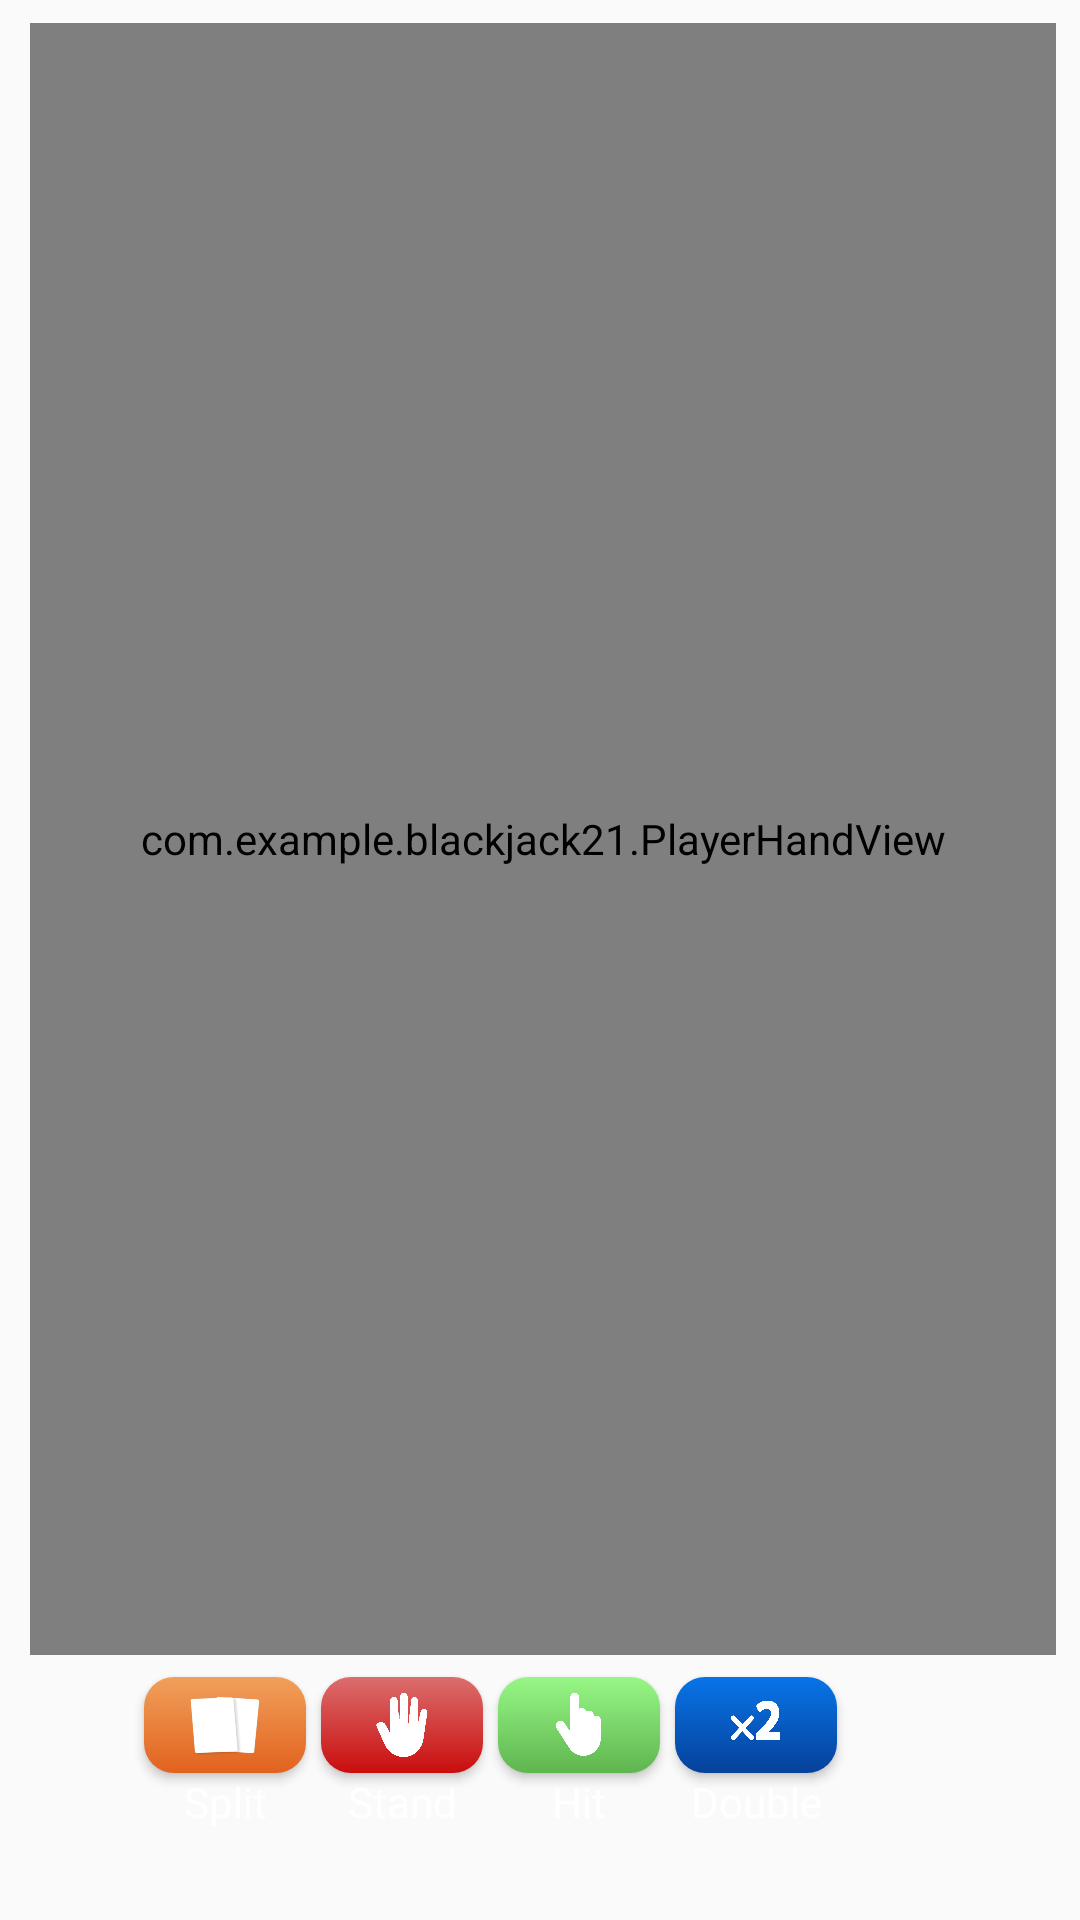

Write the Android layout XML for this screen, with the resource values it uses.
<!-- AndroidManifest.xml: application theme Theme.BlackJack21 -->
<!-- res/layout/fragment_gameplay.xml -->
<?xml version="1.0" encoding="utf-8"?>
<androidx.constraintlayout.widget.ConstraintLayout xmlns:android="http://schemas.android.com/apk/res/android"
    xmlns:app="http://schemas.android.com/apk/res-auto"
    xmlns:tools="http://schemas.android.com/tools"
    android:layout_width="match_parent"
    android:layout_height="match_parent"
    tools:context=".GameplayFragment">

    <androidx.constraintlayout.widget.Guideline
        android:id="@+id/vertical_guideline_playFragment"
        android:layout_width="wrap_content"
        android:layout_height="wrap_content"
        android:orientation="vertical"
        app:layout_constraintGuide_begin="206dp" />

    <androidx.constraintlayout.widget.Guideline
        android:id="@+id/horizontal_guideline_playFragment"
        android:layout_width="wrap_content"
        android:layout_height="wrap_content"
        android:orientation="horizontal"
        app:layout_constraintGuide_percent="0.53" />


    <Button
        android:id="@+id/btn_hit"
        android:layout_width="0dp"
        android:layout_height="0dp"
        android:layout_marginEnd="132dp"
        android:background="@drawable/btn_hit"
        android:fontFamily="@font/poppins_bold_italic"
        android:textAllCaps="false"
        android:textColor="@color/white"
        app:layout_constraintBottom_toTopOf="@+id/hit_text"
        app:layout_constraintEnd_toEndOf="@+id/handsContainer"
        app:layout_constraintHeight_percent="0.05"
        app:layout_constraintWidth_percent="0.15" />

    <ImageView
        android:id="@+id/hit_icon"
        android:layout_width="0dp"
        android:layout_height="0dp"
        android:background="@drawable/pointhand"
        android:elevation="4dp"
        app:layout_constraintBottom_toBottomOf="@+id/btn_hit"
        app:layout_constraintEnd_toEndOf="@+id/btn_hit"
        app:layout_constraintHeight_percent="0.035"
        app:layout_constraintStart_toStartOf="@+id/btn_hit"
        app:layout_constraintTop_toTopOf="@+id/btn_hit"
        app:layout_constraintWidth_percent="0.06" />

    <TextView
        android:id="@+id/hit_text"
        android:layout_width="wrap_content"
        android:layout_height="wrap_content"
        android:layout_marginBottom="30dp"
        android:fontFamily="@font/poppins_bold_italic"
        android:text="@string/hit_text"
        android:textColor="@color/white"
        app:layout_constraintBottom_toBottomOf="parent"
        app:layout_constraintEnd_toEndOf="@+id/btn_hit"
        app:layout_constraintStart_toStartOf="@+id/btn_hit" />

    <TextView
        android:id="@+id/double_text"
        android:layout_width="wrap_content"
        android:layout_height="wrap_content"
        android:layout_marginBottom="30dp"
        android:fontFamily="@font/poppins_bold_italic"
        android:text="@string/double_text"
        android:textColor="@color/white"
        app:layout_constraintBottom_toBottomOf="parent"
        app:layout_constraintEnd_toEndOf="@+id/btn_double"
        app:layout_constraintStart_toStartOf="@+id/btn_double" />

    <TextView
        android:id="@+id/stand_text"
        android:layout_width="wrap_content"
        android:layout_height="wrap_content"
        android:layout_marginBottom="30dp"
        android:fontFamily="@font/poppins_bold_italic"
        android:text="@string/stand_text"
        android:textColor="@color/white"
        app:layout_constraintBottom_toBottomOf="parent"
        app:layout_constraintEnd_toEndOf="@+id/btn_stand"
        app:layout_constraintStart_toStartOf="@+id/btn_stand" />

    <TextView
        android:id="@+id/split_text"
        android:layout_width="wrap_content"
        android:layout_height="wrap_content"
        android:layout_marginBottom="30dp"
        android:fontFamily="@font/poppins_bold_italic"
        android:text="@string/split_text"
        android:textColor="@color/white"
        app:layout_constraintBottom_toBottomOf="parent"
        app:layout_constraintEnd_toEndOf="@+id/btn_split"
        app:layout_constraintStart_toStartOf="@+id/btn_split" />

    <Button
        android:id="@+id/btn_stand"
        android:layout_width="0dp"
        android:layout_height="0dp"
        android:layout_marginEnd="5dp"
        android:background="@drawable/btn_stand"
        android:fontFamily="@font/poppins_bold_italic"
        android:textAllCaps="false"
        android:textColor="@color/white"
        app:layout_constraintBottom_toTopOf="@+id/stand_text"
        app:layout_constraintEnd_toStartOf="@+id/btn_hit"
        app:layout_constraintHeight_percent="0.05"
        app:layout_constraintWidth_percent="0.15" />


    <ImageView
        android:id="@+id/stand_icon"
        android:layout_width="0dp"
        android:layout_height="0dp"
        app:layout_constraintWidth_percent="0.05"
        app:layout_constraintHeight_percent="0.035"
        android:background="@drawable/stophand"
        android:elevation="4dp"
        app:layout_constraintBottom_toBottomOf="@+id/btn_stand"
        app:layout_constraintEnd_toEndOf="@+id/btn_stand"
        app:layout_constraintStart_toStartOf="@+id/btn_stand"
        app:layout_constraintTop_toTopOf="@+id/btn_stand" />

    <Button
        android:id="@+id/btn_double"
        android:layout_width="0dp"
        android:layout_height="0dp"
        android:layout_marginStart="5dp"
        android:background="@drawable/btn_double"
        android:fontFamily="@font/poppins_bold_italic"
        android:textAllCaps="false"
        android:textColor="@color/white"
        app:layout_constraintBottom_toTopOf="@+id/double_text"
        app:layout_constraintHeight_percent="0.05"
        app:layout_constraintStart_toEndOf="@+id/btn_hit"
        app:layout_constraintWidth_percent="0.15" />

    <ImageView
        android:id="@+id/double_icon"
        android:layout_width="0dp"
        android:layout_height="0dp"
        app:layout_constraintWidth_percent="0.05"
        app:layout_constraintHeight_percent="0.03"
        android:background="@drawable/x2"
        android:elevation="4dp"
        app:layout_constraintBottom_toBottomOf="@+id/btn_double"
        app:layout_constraintEnd_toEndOf="@+id/btn_double"
        app:layout_constraintStart_toStartOf="@+id/btn_double"
        app:layout_constraintTop_toTopOf="@+id/btn_double" />

    <Button
        android:id="@+id/btn_split"
        android:layout_width="0dp"
        android:layout_height="0dp"
        android:layout_marginEnd="5dp"
        android:background="@drawable/btn_split"
        android:fontFamily="@font/poppins_bold_italic"
        android:textAllCaps="false"
        android:textColor="@color/white"
        app:layout_constraintBottom_toTopOf="@+id/split_text"
        app:layout_constraintEnd_toStartOf="@+id/btn_stand"
        app:layout_constraintHeight_percent="0.05"
        app:layout_constraintWidth_percent="0.15" />


    <ImageView
        android:id="@+id/split_icon"
        android:layout_width="0dp"
        android:layout_height="0dp"
        app:layout_constraintWidth_percent="0.1"
        app:layout_constraintHeight_percent="0.05"
        android:background="@drawable/splitcard"
        android:elevation="4dp"
        app:layout_constraintBottom_toBottomOf="@+id/btn_split"
        app:layout_constraintEnd_toEndOf="@+id/btn_split"
        app:layout_constraintStart_toStartOf="@+id/btn_split"
        app:layout_constraintTop_toTopOf="@+id/btn_split" />


    <LinearLayout
        android:id="@+id/handsContainer"
        android:layout_width="0dp"
        android:layout_height="0dp"
        app:layout_constraintWidth_percent="0.95"
        app:layout_constraintHeight_percent="0.85"
        android:layout_marginStart="10dp"
        android:orientation="horizontal"
        app:layout_constraintBottom_toTopOf="@+id/btn_stand"
        app:layout_constraintStart_toStartOf="parent"
        app:layout_constraintTop_toTopOf="parent">

        <com.example.blackjack21.PlayerHandView
            android:id="@+id/first_hand"
            android:layout_width="match_parent"
            android:layout_height="match_parent"
            android:layout_weight="1" />
    </LinearLayout>

</androidx.constraintlayout.widget.ConstraintLayout>
<!-- resources referenced by this layout -->
<resources>
  <color name="white">#FFFFFFFF</color>
  <!-- drawable btn_double (drawable) -->
  <?xml version="1.0" encoding="utf-8"?>
  <selector xmlns:android="http://schemas.android.com/apk/res/android">
      <item>
          <shape android:shape="rectangle">
              <corners
                  android:radius="10dp"/>
              <gradient
                  android:startColor="#0874E8"
                  android:endColor="#06419A"
                  android:angle="270"/>
          </shape>
      </item>
  
  </selector>
  <!-- drawable btn_hit (drawable) -->
  <?xml version="1.0" encoding="utf-8"?>
  <selector xmlns:android="http://schemas.android.com/apk/res/android">
      <item>
          <shape android:shape="rectangle">
              <corners
                  android:radius="10dp"/>
              <gradient
                  android:startColor="#97F786"
                  android:endColor="#5FB54F"
                  android:angle="270"/>
          </shape>
      </item>
  </selector>
  <!-- drawable btn_split (drawable) -->
  <?xml version="1.0" encoding="utf-8"?>
  <selector xmlns:android="http://schemas.android.com/apk/res/android">
  
      <item>
          <shape android:shape="rectangle">
              <corners
                  android:radius="10dp"/>
              <gradient
                  android:startColor="#F1A05B"
                  android:endColor="#E1621E"
                  android:angle="270"/>
          </shape>
      </item>
  
  </selector>
  <!-- drawable btn_stand (drawable) -->
  <?xml version="1.0" encoding="utf-8"?>
  <selector xmlns:android="http://schemas.android.com/apk/res/android">
  
      <item>
          <shape android:shape="rectangle">
              <corners
                  android:radius="10dp"/>
              <gradient
                  android:startColor="#DB6E6E"
                  android:endColor="#CA0D0D"
                  android:angle="270"/>
          </shape>
      </item>
  
  </selector>
  <!-- drawable pointhand: png bitmap (drawable, 4976 bytes) -->
  <!-- drawable splitcard: png bitmap (drawable, 31027 bytes) -->
  <!-- drawable stophand: png bitmap (drawable, 8979 bytes) -->
  <!-- drawable x2: png bitmap (drawable, 10578 bytes) -->
  <string name="double_text">Double</string>
  <string name="hit_text">Hit</string>
  <string name="split_text">Split</string>
  <string name="stand_text">Stand</string>
  <style name="Theme.BlackJack21" parent="Base.Theme.BlackJack21" />
  <style name="Base.Theme.BlackJack21" parent="Theme.AppCompat.DayNight.NoActionBar">
          
          
      </style>
</resources>
